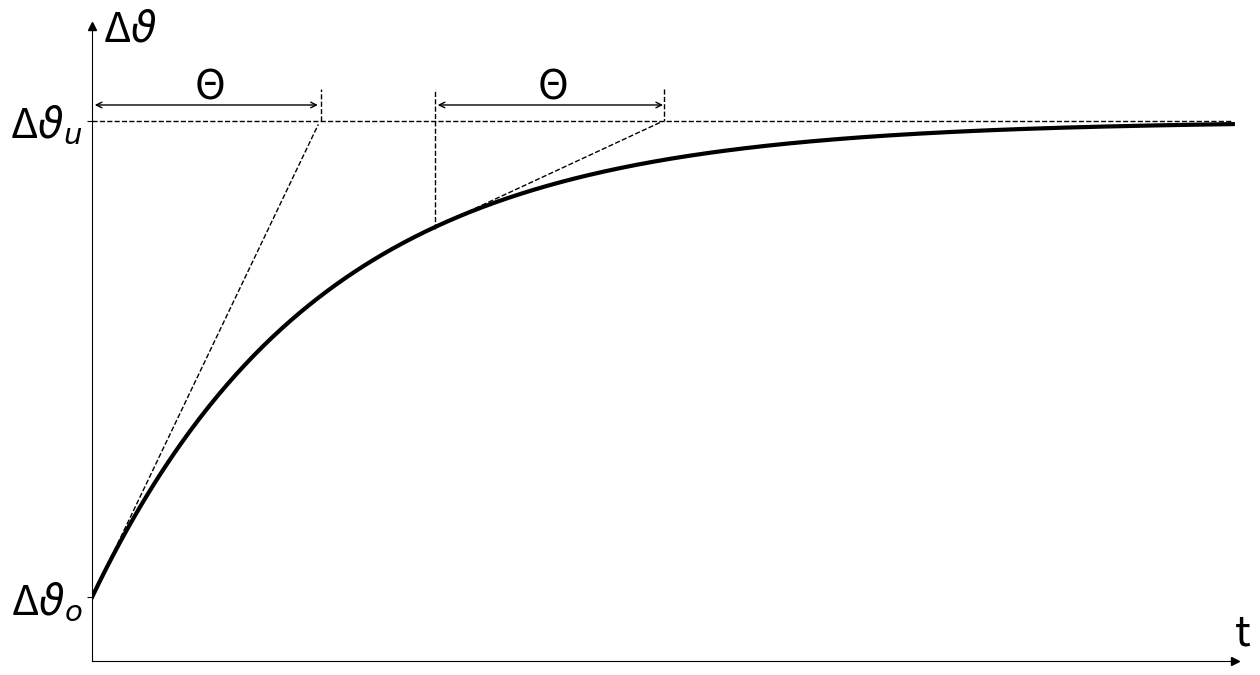

This chart was generated by the following Python code:
    # -*- coding: utf-8 -*-
"""

@author: Radas
"""


import matplotlib.pyplot as plt
import numpy as np

podpis = 'Rys 2.1. Przebieg nagrzewania maszyny'
ftsize = 30

fig = plt.figure(figsize=[14.75, 8.25])
ax = fig.add_subplot(1, 1, 1)
plt.axis([0, 500, 0, 20])
ax.spines['right'].set_color('none')
ax.spines['top'].set_color('none')
ax.plot(1, 0, ">k", transform=ax.get_yaxis_transform(), clip_on=False)
ax.plot(0, 1, "^k", transform=ax.get_xaxis_transform(), clip_on=False)

x = np.arange(0, 500, 1)
e = np.power(2.72, -(x/100))
v=15*(1-e) +2

# styczna w ptk 0 #############################################
b = 2
a = 2.15039584 - b
stycz = a*x + b
# styczna w ptk 150 ########################################


linia = 0*x + 17

y = 0.03343782*x + 8.640546

plt.plot(x,v, color='black', linewidth=3)
plt.plot(x[0:100], stycz[0:100], color='black', linewidth=1, linestyle = 'dashed')
plt.plot(x[150:250], y[150:250], color='black', linewidth=1, linestyle = 'dashed')
plt.plot(x, linia, color='black', linewidth=1, linestyle = 'dashed')

plt.axvline(x=100, ymin=17/20, ymax=18/20, color='black', linewidth=1, linestyle = 'dashed')
plt.axvline(x=150, ymin=68/100, ymax=18/20, color='black', linewidth=1, linestyle = 'dashed')
plt.axvline(x=250, ymin=90/100, ymax=17/20, color='black', linewidth=1, linestyle = 'dashed')

plt.xticks([])
plt.yticks([])

ax.annotate("", xy=(0, 17.5), xytext=(100, 17.5), arrowprops=dict(arrowstyle="<->"))
ax.annotate("", xy=(150, 17.5), xytext=(251, 17.5), arrowprops=dict(arrowstyle="<->"))

plt.text(45, 17.7, 'Θ',  fontsize = ftsize)
plt.text(195, 17.7, 'Θ',  fontsize = ftsize)

plt.text(500, 0.5, 't',  fontsize = ftsize)
plt.text(5, 19.5, 'Δ$ϑ$',  fontsize = ftsize)

ax.set_yticks([2, 17])
ax.set_yticklabels(['Δ$ϑ_o$', 'Δ$ϑ_u$'], fontsize = ftsize)

#plt.title(podpis,  y=-0.1, fontsize = 12)
plt.savefig("2.12.svg", format="svg", bbox_inches='tight')
plt.savefig("2.12.png", format="png", bbox_inches='tight')